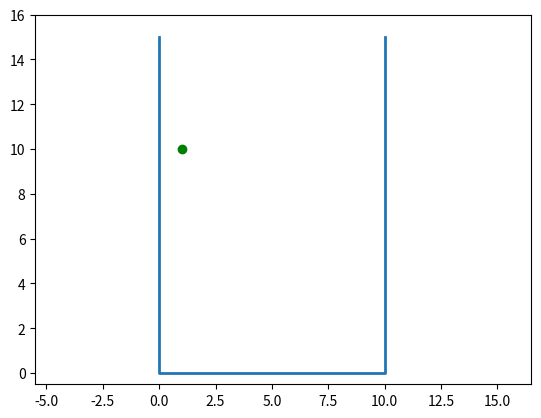

Write Python code to recreate this figure.
import numpy as np
import matplotlib.pyplot as plt
from scipy.integrate import odeint
from matplotlib.animation import FuncAnimation

def pole(p,t):
  x,y,vx,vy=p
  dx=vx
  dy=vy
  if x<0:
    dvx=1e6
  elif x>10:
    dvx=-1e6
  else:
    dvx=0
  if y<0:
    dvy=1e6
  else:
    dvy=-9.81
  return (dx,dy,dvx,dvy)

t=np.arange(0,15,.01)
rozw=odeint(pole,[1,10,3,0],t)

fig, ax = plt.subplots()
ax.plot([0,0,10,10],[15,0,0,15],linewidth=2)
k=ax.plot(rozw[:1,0],rozw[:1,1],'og')[0]
tr=ax.plot([],[])[0]

def anim(i):
  k.set_xdata([rozw[i,0]])
  k.set_ydata([rozw[i,1]])
  tr.set_xdata(rozw[:i,0])
  tr.set_ydata(rozw[:i,1])

a = FuncAnimation(fig,anim,range(len(t)),interval=10,repeat=False)
ax.set_xlim([-5.5,16.5])
ax.set_ylim([-0.5,16])
plt.show()
